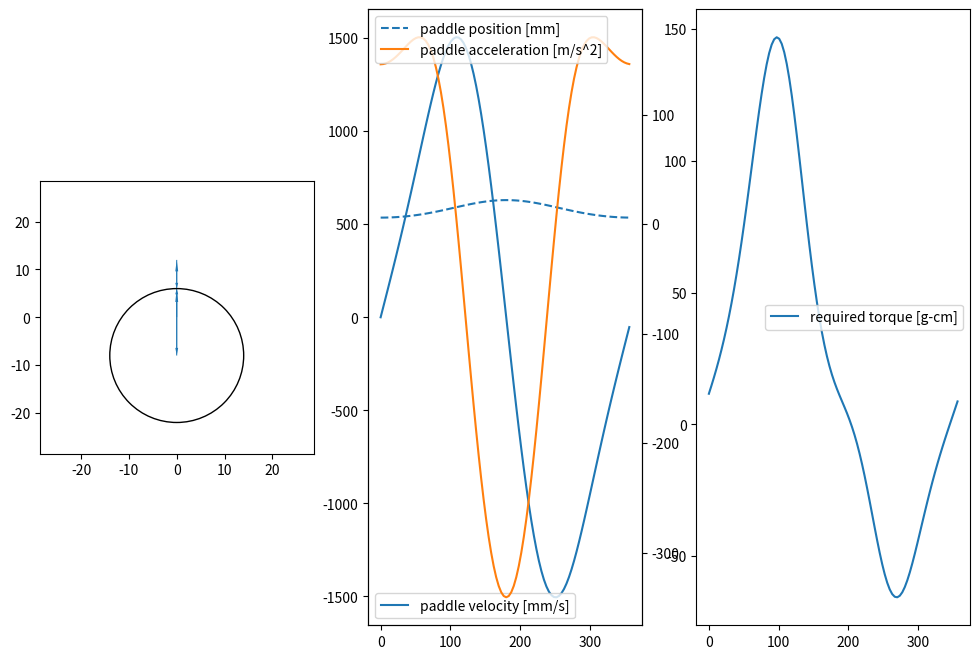
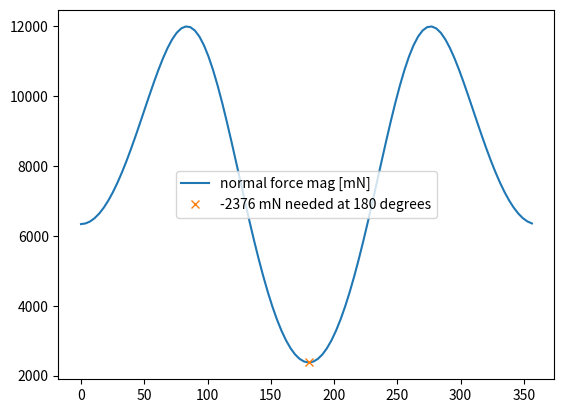

Write Python code to recreate these figures, in order.
import numpy as np
import matplotlib.pyplot as plt
from matplotlib.patches import transforms
import matplotlib.animation as animation


# TODO
# Define friction vector
# Set masses and moments of inertia
# Define coefficient of friction (constant initially, function later?)
# Calculate needed spring constant / spring force
# Define spring force function
# Define linear velocity and acceleration functions

# Vector magnitude definitions
def calc_C_mag(R_w_mag, r_w_mag, r_o_mag, theta):
    # takes the magnitudes of vectors R_w, r_w, and r_o and of angle theta (in degrees)
    # returns the magnitude of vector C

    return np.sqrt((R_w_mag + r_w_mag)**2 - r_o_mag**2 * np.sin(np.radians(theta))**2) - r_o_mag * np.cos(np.radians(theta))
    # return np.sqrt(np.square(np.sum(R_w_mag, r_w_mag)) - np.prod(np.square(r_o_mag), np.square(np.sin(np.radians(theta)))) - np.prod(r_o_mag, np.cos(np.radians(theta)))

def calc_R_star_mag(R_w_mag, r_o_mag, z_ang):
    # takes the magnitudes of vectors R_w and r_o and the magnitude of angle z
    # returns the magnitude of R_star
    # TODO: add theta input mode
        # takes z_ang or theta as the fourth input

    return np.sqrt(R_w_mag**2 + r_o_mag**2 - 2 * R_w_mag * r_o_mag * np.cos(np.radians(z_ang)))

def calc_C_dot_mag(R_w_mag, r_w_mag, r_o_mag, theta):
    return (r_o_mag * np.sin(np.radians(theta)) - \
        ((r_o_mag**2 * np.sin(np.radians(theta)) * np.cos(np.radians(theta))) / \
            np.sqrt((R_w_mag + r_w_mag)**2 - r_o_mag**2 * np.sin(np.radians(theta))**2)))

def calc_C_ddot_mag(R_w_mag, r_w_mag, r_o_mag, theta):
    return (((r_o_mag**2 * np.sin(np.radians(theta))**2) / \
        np.sqrt((R_w_mag + r_w_mag)**2 - \
            r_o_mag**2 * np.sin(np.radians(theta))**2)) - \
                ((r_o_mag**2 * (R_w_mag + r_w_mag)**2 * np.cos(np.radians(theta))**2) / \
                    np.power(((R_w_mag + r_w_mag)**2 - \
                        r_o_mag**2 * np.sin(np.radians(theta))**2), 3/2)) + \
                            r_o_mag * np.cos(np.radians(theta)))

# Kinematic vector calculations
def origin_vec():
    # returns the origin vector

    return np.array([0, 0])

def calc_C_vec(C_mag):
    # takes the magnitude of the vector C
    # returns the vector C

    return np.column_stack((np.zeros(np.size(C_mag)), C_mag))

def calc_R_star_vec(r_o_vec, R_w_vec):
    # takes the vectors r_o and R_w
    # returns the R_star vector

    return r_o_vec + R_w_vec

def calc_r_o_vec(r_o_mag, theta):
    # takes the magnitude of r_o and the angle theta
    # returns the r_o vector

    return r_o_mag * np.column_stack((np.sin(np.radians(theta)), -np.cos(np.radians(theta))))

def calc_R_w_vec(R_w_mag, theta, z_ang):
    # takes the magnitude of the vector R_w and the angles theta and z
    # returns the vector R_w
    # TODO: add theta input mode
        # z_ang optional (will calculate if not included)

    return R_w_mag * np.column_stack((-np.sin(np.radians(calc_chi_ang(theta, z_ang))), np.cos(np.radians(calc_chi_ang(theta, z_ang)))))

def calc_r_w_vec(r_w_mag, theta, z_ang):
    # takes the magnitude of the vector r_w and the angles theta and z
    # returns the vector r_w
    # TODO: add theta input mode
        # z_ang optional (will calculate if not included)

    return r_w_mag * np.column_stack((np.sin(np.radians(calc_chi_ang(theta, z_ang))), -np.cos(np.radians(calc_chi_ang(theta, z_ang)))))

def calc_v_mag(R_w_mag, r_w_mag, r_o_mag, theta, omega):
    # takes the vectors R_w_mag, r_w_mag, r_o_mag, and 
    # system angle, theta, and the motor speed, omega
    # returns the cam follower velocity
    C_dot_mag = calc_C_dot_mag(R_w_mag, r_w_mag, r_o_mag, theta)
    return C_dot_mag * (omega * (2*np.pi/360))

def calc_a_mag(R_w_mag, r_w_mag, r_o_mag, theta, omega, alpha):
    # takes the vectors R_w_mag, r_w_mag, r_o_mag, and 
    # system angle, theta, and the motor speed, omega
    # and motor acceleration, alpha
    # returns the cam follower velocity

    C_dot_mag = calc_C_dot_mag(R_w_mag, r_w_mag, r_o_mag, theta)
    C_ddot_mag = calc_C_ddot_mag(R_w_mag, r_w_mag, r_o_mag, theta)  
    return C_ddot_mag * (omega * (2*np.pi/360))**2 + C_dot_mag * alpha

# Angle calculations
def calc_z_angle(R_w_mag, r_w_mag, r_o_mag, C_mag):
    # takes the magnitudes of vectors R_w, r_w, r_o, and C
    # returns the angle z in degrees
    # TODO add theta input mode
        # takes either C_mag or theta as the fourth input, returns the angle z in degrees

    return np.degrees(np.arccos(((R_w_mag + r_w_mag)**2 + r_o_mag**2 - C_mag**2) / (2 * (R_w_mag + r_w_mag) * r_o_mag)))
    # return np.arccos(np.divide(np.square(np.sum(R_w_mag, r_w_mag)) + np.square(r_o_mag) - np.square(C_mag), np.prod(2, np.sum(R_w_mag, r_w_mag), r_o_mag)))

def calc_chi_ang(theta, z_ang):
    return np.where([theta <= 180], theta - z_ang, (theta + z_ang) - 360)[0]

# Calculate general vector properties
def calc_vec_mag(input_vec):
    # computes the magnitude of the input vector
    # takes a numpy array, tuple, or list as an input vector
    # returns the magnitude of the input

    return np.sqrt(np.sum(np.square(input_vec)))

def calc_unit_vec(input_vec):
    # takes a numpy array, tuple, or list as an input vector
    # returns the unit vector of the input

    return np.array(np.divide(input_vec, calc_vec_mag(input_vec)))

def calc_cw_orth(input_vec):
    # computes the orthogonal vector resulting from a negative (cw) 90deg rotation of the input vector
    # takes a numpy array, tuple, or list as an input vector
    # returns the input rotated clock-wise 90 degrees as a numpy array

    output_vec = np.zeros([100, 2])
    output_vec[:, 0], output_vec[:, 1] = input_vec[:, 1], -input_vec[:, 0]
    return output_vec

def calc_vec_ang(input_vec):
    # computes the angle (from the positive x-axis) of the input vector
    # takes a numpy array, tuple, or list as an input vector
    # returns the angle of the input vector in degrees

    return np.degrees(np.arctan(input_vec[1]/input_vec[0]))

# Calculate eccentric wheel position
def calc_ecc_wheel(r_o_vec, R_w_mag):
    # takes the r_o vector and the magnitude of vector R_w
    # returns a wheel object
    # TODO: create theta input mode
        # take either the r_o_vector or theta

    return plt.Circle(r_o_vec, R_w_mag, fill = False, label='eccentric wheel')

# FORCES AND TORQUES
# Force on eccentric wheel due to gravity
def calc_eccen_force_mag(m_eccen, g):
    return m_eccen * g

# Normal / contact force
def calc_norm_force_mag(m_load, g, accel, spring_force, theta, z_ang):
    omega_ang = 180 - (180 - theta) - z_ang
    omega_ang = omega_ang[0:omega_ang.size//2]
    omega_ang = np.append(omega_ang, omega_ang)
    return (m_load * (g + accel) + spring_force) / np.cos(np.radians(omega_ang))

# Friction force
def calc_fric_force_mag(mu, normal_force_mag):
    return mu * normal_force_mag

# Torque due to rotational inertia
def calc_inertial_torq_mag(i_motor, i_wheel, alpha):
    # computes the torque load due to rotational inertia
    return (i_motor + i_wheel)*alpha

# Spring force
def calc_spring_force(k_spring, preload, C_mag):
    return k_spring * (C_mag - C_mag[0]) + preload

# Eccentric gravity force vector
def calc_eccen_force_vec(eccen_force_mag):
    return np.array([0, -eccen_force_mag])

def calc_norm_force_vec(norm_force_mag, r_w_vec):
    output_vec = np.zeros([100, 2])
    output_vec[:, 0], output_vec[:, 1] = norm_force_mag * calc_unit_vec(r_w_vec)[:, 0], norm_force_mag * calc_unit_vec(r_w_vec)[:, 1]
    return output_vec

def calc_fric_force_vec(fric_force_mag, R_w_vec):
    output_vec = np.zeros([100, 2])
    output_vec[:, 0], output_vec[:, 1] = fric_force_mag * calc_cw_orth(calc_unit_vec(R_w_vec))[:, 0], fric_force_mag * calc_cw_orth(calc_unit_vec(R_w_vec))[:, 1]
    return output_vec

# Z_ang range calculator
def calc_z_ang_range(R_w_mag, r_o_mag, r_w_mag, theta):
    C_mag = calc_C_mag(R_w_mag, r_w_mag, r_o_mag, theta)
    z_ang = calc_z_angle(R_w_mag, r_w_mag, r_o_mag, C_mag)

    return z_ang

# Vector state calculator
def calc_vector_state(R_w_mag, r_o_mag, r_w_mag, theta):
    # takes the magnitudes of vectors R_w, r_o, and r_w and the angle theta
    # returns vectors C, R_star, r_o, R_w, and r_w
    
    C_mag = calc_C_mag(R_w_mag, r_w_mag, r_o_mag, theta)
    z_ang = calc_z_angle(R_w_mag, r_w_mag, r_o_mag, C_mag)

    C_vec = calc_C_vec(C_mag)
    r_o_vec = calc_r_o_vec(r_o_mag, theta)
    R_w_vec = calc_R_w_vec(R_w_mag, theta, z_ang)
    R_star_vec = calc_R_star_vec(r_o_vec, R_w_vec)
    r_w_vec = calc_r_w_vec(r_w_mag, theta, z_ang)

    return C_vec, R_star_vec, r_o_vec, R_w_vec, r_w_vec

# Kinematic state calculator
def calc_knmtc_state(R_w_mag, r_o_mag, r_w_mag, theta, omega):
    # returns position, velocity, and acceleration of cam follower (alpha = 0)
    
    C_mag = calc_C_mag(R_w_mag, r_w_mag, r_o_mag, theta)
    z_ang = calc_z_angle(R_w_mag, r_w_mag, r_o_mag, C_mag)

    r_o_vec = calc_r_o_vec(r_o_mag, theta)
    R_w_vec = calc_R_w_vec(R_w_mag, theta, z_ang)
    
    R_star_y = calc_R_star_vec(r_o_vec, R_w_vec)[:, 1]
    velocity = calc_v_mag(R_w_mag, r_w_mag, r_o_mag, theta, omega)
    acceleration = calc_a_mag(R_w_mag, r_w_mag, r_o_mag, theta, omega, 0)

    return R_star_y, velocity, acceleration

# Kinetic state calculator
def calc_kntc_force_mag_state(i_motor, i_wheel, alpha, m_eccen, m_load, g, accel, spring_force, theta, z_ang, mu):
    inertial_torq = calc_inertial_torq_mag(i_motor, i_wheel, alpha)
    weight_mag = calc_eccen_force_mag(m_eccen, g)
    norm_force_mag = calc_norm_force_mag(m_load, g, accel, spring_force, theta, z_ang)
    fric_force_mag = calc_fric_force_mag(mu, norm_force_mag)

    return inertial_torq, weight_mag, norm_force_mag, fric_force_mag

def calc_kntc_force_vec_state(inertial_torq, weight_mag, norm_force_mag, fric_force_mag, r_o_vec, R_star_vec):
    weight_vec = calc_eccen_force_vec(weight_mag)
    norm_force_vec = calc_norm_force_vec(norm_force_mag, r_w_vec)
    fric_force_vec = calc_fric_force_vec(fric_force_mag, R_w_vec)

    return inertial_torq, weight_vec, norm_force_vec, fric_force_vec

def calc_kntc_moment_state(inertial_torq, weight_vec, norm_force_vec, fric_force_vec, r_o_vec, R_star_vec):
    weight_moment = np.cross(r_o_vec, weight_vec)
    norm_moment = np.cross(R_star_vec, norm_force_vec)
    fric_moment = np.cross(R_star_vec, fric_force_vec)

    return intertial_torq, weight_moment, norm_moment, fric_moment

# Arrow transformation
def transform_arrow(arrow, x, y, dx, dy):
    # takes pyplot Arrow object and new coordinates for x, y, dx, and dy
    # transforms the Arrow object

        L = np.hypot(dx, dy)

        if L != 0:
            cx = dx / L
            sx = dy / L
        else:
            # Account for division by zero
            cx, sx = 0, 1

        trans1 = transforms.Affine2D().scale(L, arrow.get_linewidth())
        trans2 = transforms.Affine2D.from_values(cx, sx, -sx, cx, 0.0, 0.0)
        trans3 = transforms.Affine2D().translate(x, y)
        trans = trans1 + trans2 + trans3
        arrow._patch_transform = trans.frozen()

# Set dimensional magnitudes
R_w_mag = 14
r_o_mag = 8
r_w_mag = 6

# set wheel radius and offset radius
wheel_r_mag = 15
offset_r_mag = wheel_r_mag - 4

# set omega
omega = 1666*360/60

# set theta interval
delta_theta = 360*0.01

# calculate framerate
framerate = omega / delta_theta

# generate theta values
theta_vals = np.arange(0, 360, delta_theta)

# calculate the vectors C, R_star, r_o, R_w, and r_w 
C_vec, R_star_vec, r_o_vec, R_w_vec, r_w_vec = calc_vector_state(R_w_mag, r_o_mag, r_w_mag, theta_vals)

# calculate the position, velocity, and acceleration of the cam follower relative to the motor shaft
pos_all, vel_all, accel_all = calc_knmtc_state(R_w_mag, r_o_mag, r_w_mag, theta_vals, omega)
accel_all = accel_all / 1000

# calculate initial vector objects
C = plt.Arrow(*origin_vec(), *C_vec[0])
R_star = plt.Arrow(*origin_vec(), *R_star_vec[0])
r_o = plt.Arrow(*origin_vec(), *r_o_vec[0])
R_w = plt.Arrow(*r_o_vec[0], *R_w_vec[0])
r_w = plt.Arrow(*C_vec[0], *r_w_vec[0])
wheel = calc_ecc_wheel(r_o_vec[0], R_w_mag)

# Create figure and axes objects for the wheel and kinematic plots
fig, (wheel_ax, knmtc_ax, torq_ax) = plt.subplots(1, 3)
fig.set_size_inches(12, 8)
knmtc_ax_2 = knmtc_ax.twinx()

# determine appropriate axes limits for the wheel plot
wheel_ax_lim = (wheel_r_mag + offset_r_mag) * 1.1
wheel_ax_y_max = wheel_ax_lim * 1.5 / 1.1

# set the axes limits for the wheel and kinematic plots
wheel_ax.set(xlim=(-wheel_ax_lim, wheel_ax_lim), ylim=(-wheel_ax_lim, wheel_ax_lim))
wheel_ax.set(aspect='equal')

# add initial vector drawings
wheel_ax.add_artist(C)
wheel_ax.add_artist(R_star)
wheel_ax.add_artist(r_o)
wheel_ax.add_artist(R_w)
wheel_ax.add_artist(r_w)
wheel_ax.add_artist(wheel)

# add initial kinematic plots
pos_plot = knmtc_ax_2.plot(theta_vals, pos_all, linestyle='--', label='paddle position [mm]')[0]
vel_plot = knmtc_ax.plot(theta_vals, vel_all, label='paddle velocity [mm/s]')[0]
accel_plot = knmtc_ax_2.plot(theta_vals, accel_all, label='paddle acceleration [m/s^2]')[0]

knmtc_ax.legend(loc='lower left')
knmtc_ax_2.legend(loc='upper left')

def animate(i):

    # animate vectors
    transform_arrow(C, *origin_vec(), *C_vec[i])
    transform_arrow(R_star, *origin_vec(), *R_star_vec[i])
    transform_arrow(r_o, *origin_vec(), *r_o_vec[i])
    transform_arrow(R_w, *r_o_vec[i], *R_w_vec[i])
    transform_arrow(r_w, *C_vec[i], *r_w_vec[i])

    # animate wheel
    wheel.set_center(r_o_vec[i])

anim = animation.FuncAnimation(fig, animate, frames = len(theta_vals), \
    interval = 1000/framerate, repeat = True)

k_spring = 970 # mN/mm
spring_preload = 100 # mN
C_mag = calc_C_mag(R_w_mag, r_w_mag, r_o_mag, theta_vals)
spring_force = calc_spring_force(k_spring, spring_preload, C_mag)
print(spring_force.max())

m_load = 40
m_eccen = 20
mu = 0.30

z_ang = calc_z_ang_range(R_w_mag, r_o_mag, r_w_mag, theta_vals)

inertial_torq_mag, weight_mag, norm_force_mag, fric_force_mag = calc_kntc_force_mag_state(0, 0, np.zeros(theta_vals.size), m_eccen, m_load, 9.81, accel_all, spring_force, theta_vals, z_ang, mu)
intertial_torq, weight_vec, norm_force_vec, fric_force_vec = calc_kntc_force_vec_state(inertial_torq_mag, weight_mag, norm_force_mag, fric_force_mag, r_o_vec, R_star_vec)
intertial_torq, weight_moment, norm_force_moment, fric_force_moment = calc_kntc_moment_state(intertial_torq, weight_vec, norm_force_vec, fric_force_vec, r_o_vec, R_star_vec)

motor_torq = intertial_torq - weight_moment - norm_force_moment - fric_force_moment

torq_ax.plot(theta_vals, motor_torq / 98.0665, label='required torque [g-cm]')
torq_ax.legend()

req_spring_force_index = norm_force_mag.argmin()
req_spring_force = norm_force_mag[req_spring_force_index]
spring_force_ang = theta_vals[req_spring_force_index]
spring_force_label = '{0} mN needed at {1} degrees'.format(int(-req_spring_force), int(spring_force_ang))

fig2, spring_ax = plt.subplots(1)
spring_ax.plot(theta_vals, norm_force_mag, label='normal force mag [mN]')
spring_ax.plot(spring_force_ang, req_spring_force, 'x', label=spring_force_label)
spring_ax.legend()

plt.show()

# save animation
# Writer = animation.writers['ffmpeg']
# writer = Writer(fps=30, bitrate=1800)
# anim.save('Kinematics2.mp4', writer=writer)